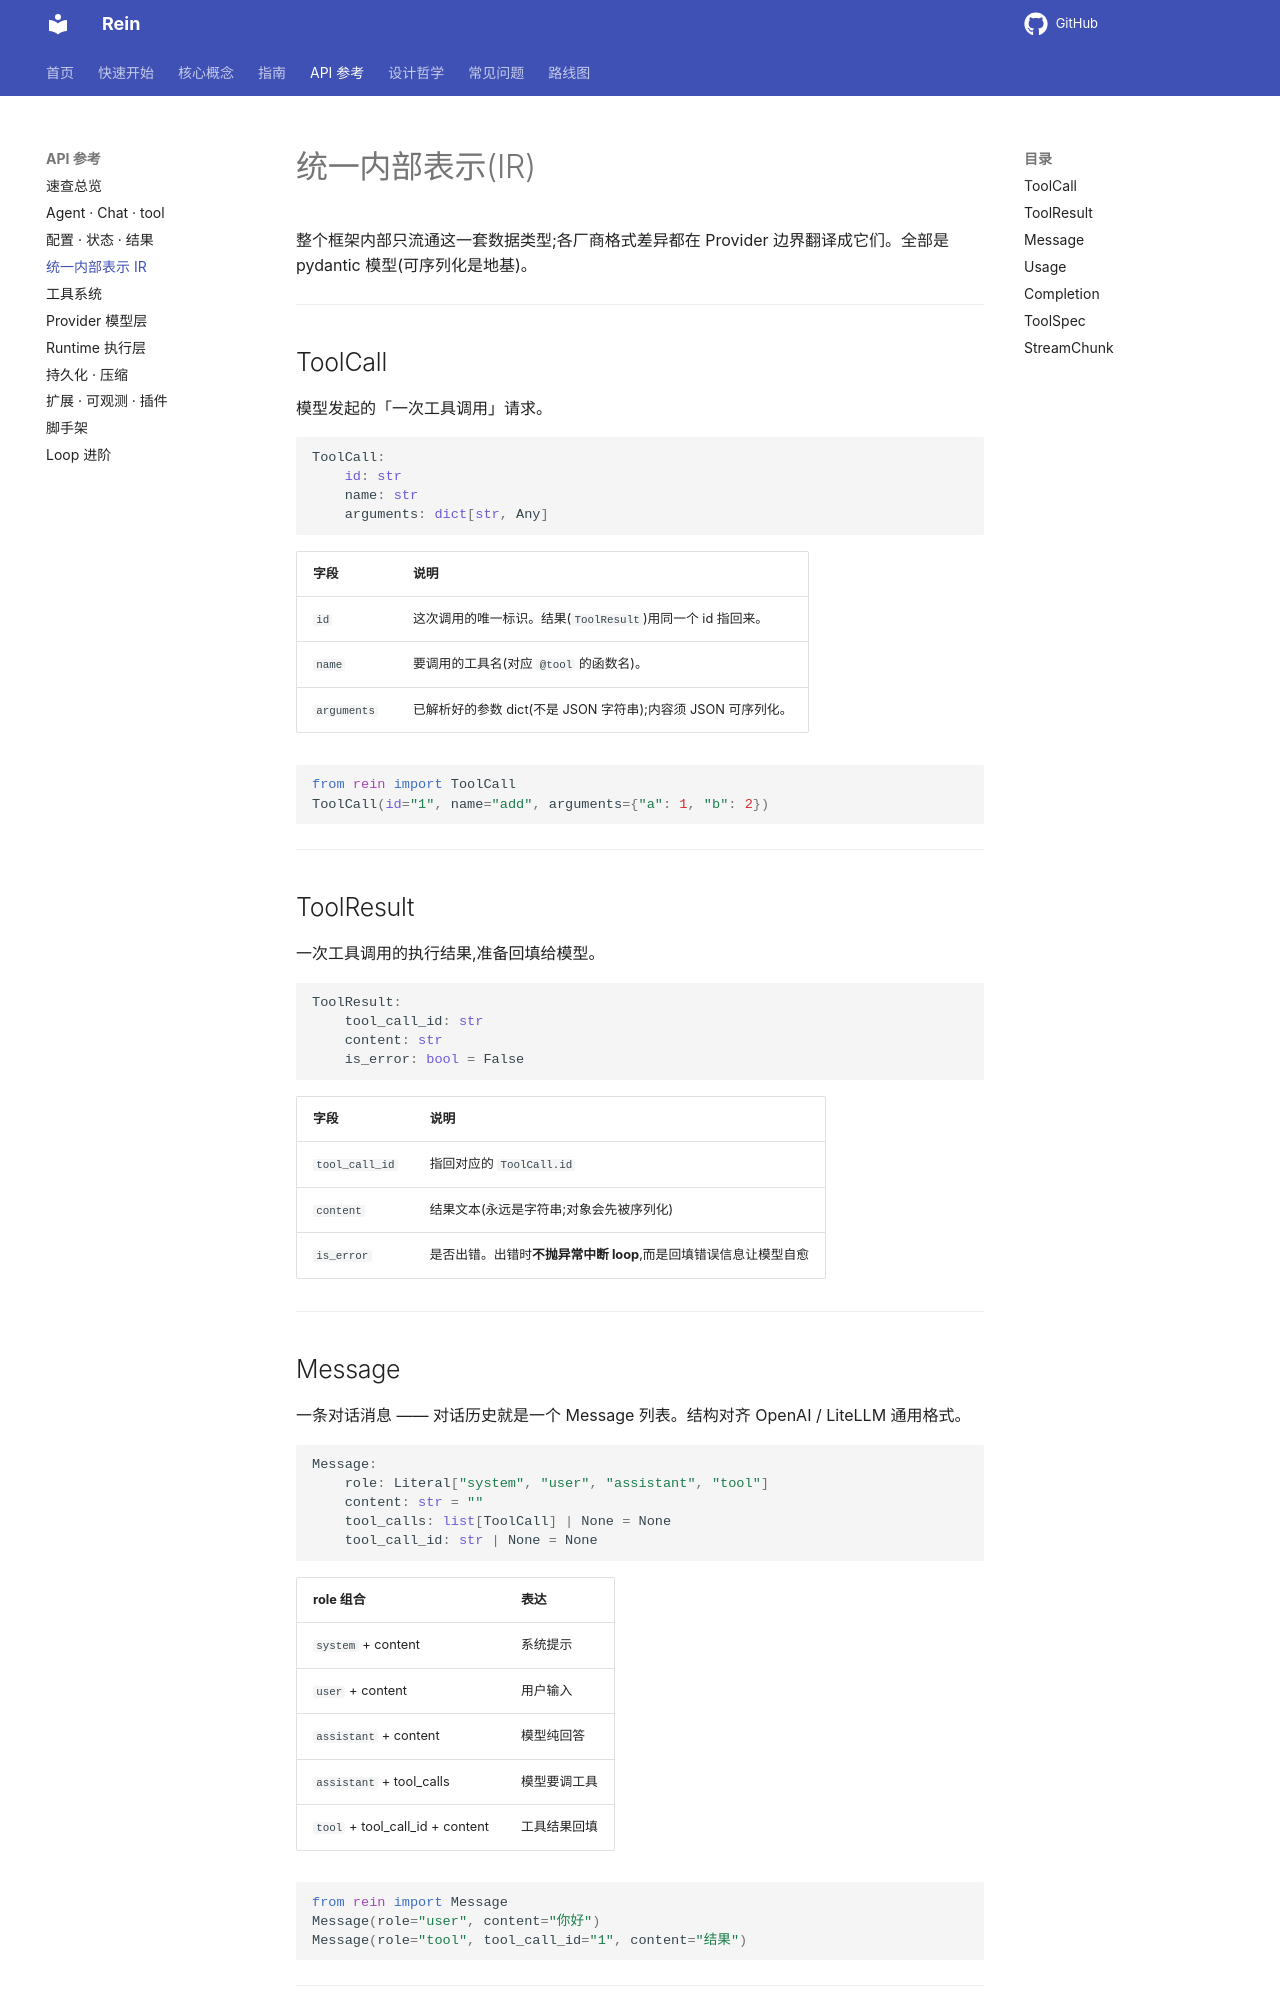

repository: MaLunan/rein-docs · page: reference/ir/index.html · generator: mkdocs

# 统一内部表示(IR)

整个框架内部只流通这一套数据类型;各厂商格式差异都在 Provider 边界翻译成它们。全部是 pydantic 模型(可序列化是地基)。

---

## ToolCall

模型发起的「一次工具调用」请求。

```python
ToolCall:
    id: str
    name: str
    arguments: dict[str, Any]
```

| 字段 | 说明 |
|---|---|
| `id` | 这次调用的唯一标识。结果(`ToolResult`)用同一个 id 指回来。 |
| `name` | 要调用的工具名(对应 `@tool` 的函数名)。 |
| `arguments` | 已解析好的参数 dict(不是 JSON 字符串);内容须 JSON 可序列化。 |

```python
from rein import ToolCall
ToolCall(id="1", name="add", arguments={"a": 1, "b": 2})
```

---

## ToolResult

一次工具调用的执行结果,准备回填给模型。

```python
ToolResult:
    tool_call_id: str
    content: str
    is_error: bool = False
```

| 字段 | 说明 |
|---|---|
| `tool_call_id` | 指回对应的 `ToolCall.id` |
| `content` | 结果文本(永远是字符串;对象会先被序列化) |
| `is_error` | 是否出错。出错时**不抛异常中断 loop**,而是回填错误信息让模型自愈 |

---

## Message

一条对话消息 —— 对话历史就是一个 Message 列表。结构对齐 OpenAI / LiteLLM 通用格式。

```python
Message:
    role: Literal["system", "user", "assistant", "tool"]
    content: str = ""
    tool_calls: list[ToolCall] | None = None
    tool_call_id: str | None = None
```

| role 组合 | 表达 |
|---|---|
| `system` + content | 系统提示 |
| `user` + content | 用户输入 |
| `assistant` + content | 模型纯回答 |
| `assistant` + tool_calls | 模型要调工具 |
| `tool` + tool_call_id + content | 工具结果回填 |

```python
from rein import Message
Message(role="user", content="你好")
Message(role="tool", tool_call_id="1", content="结果")
```

---
